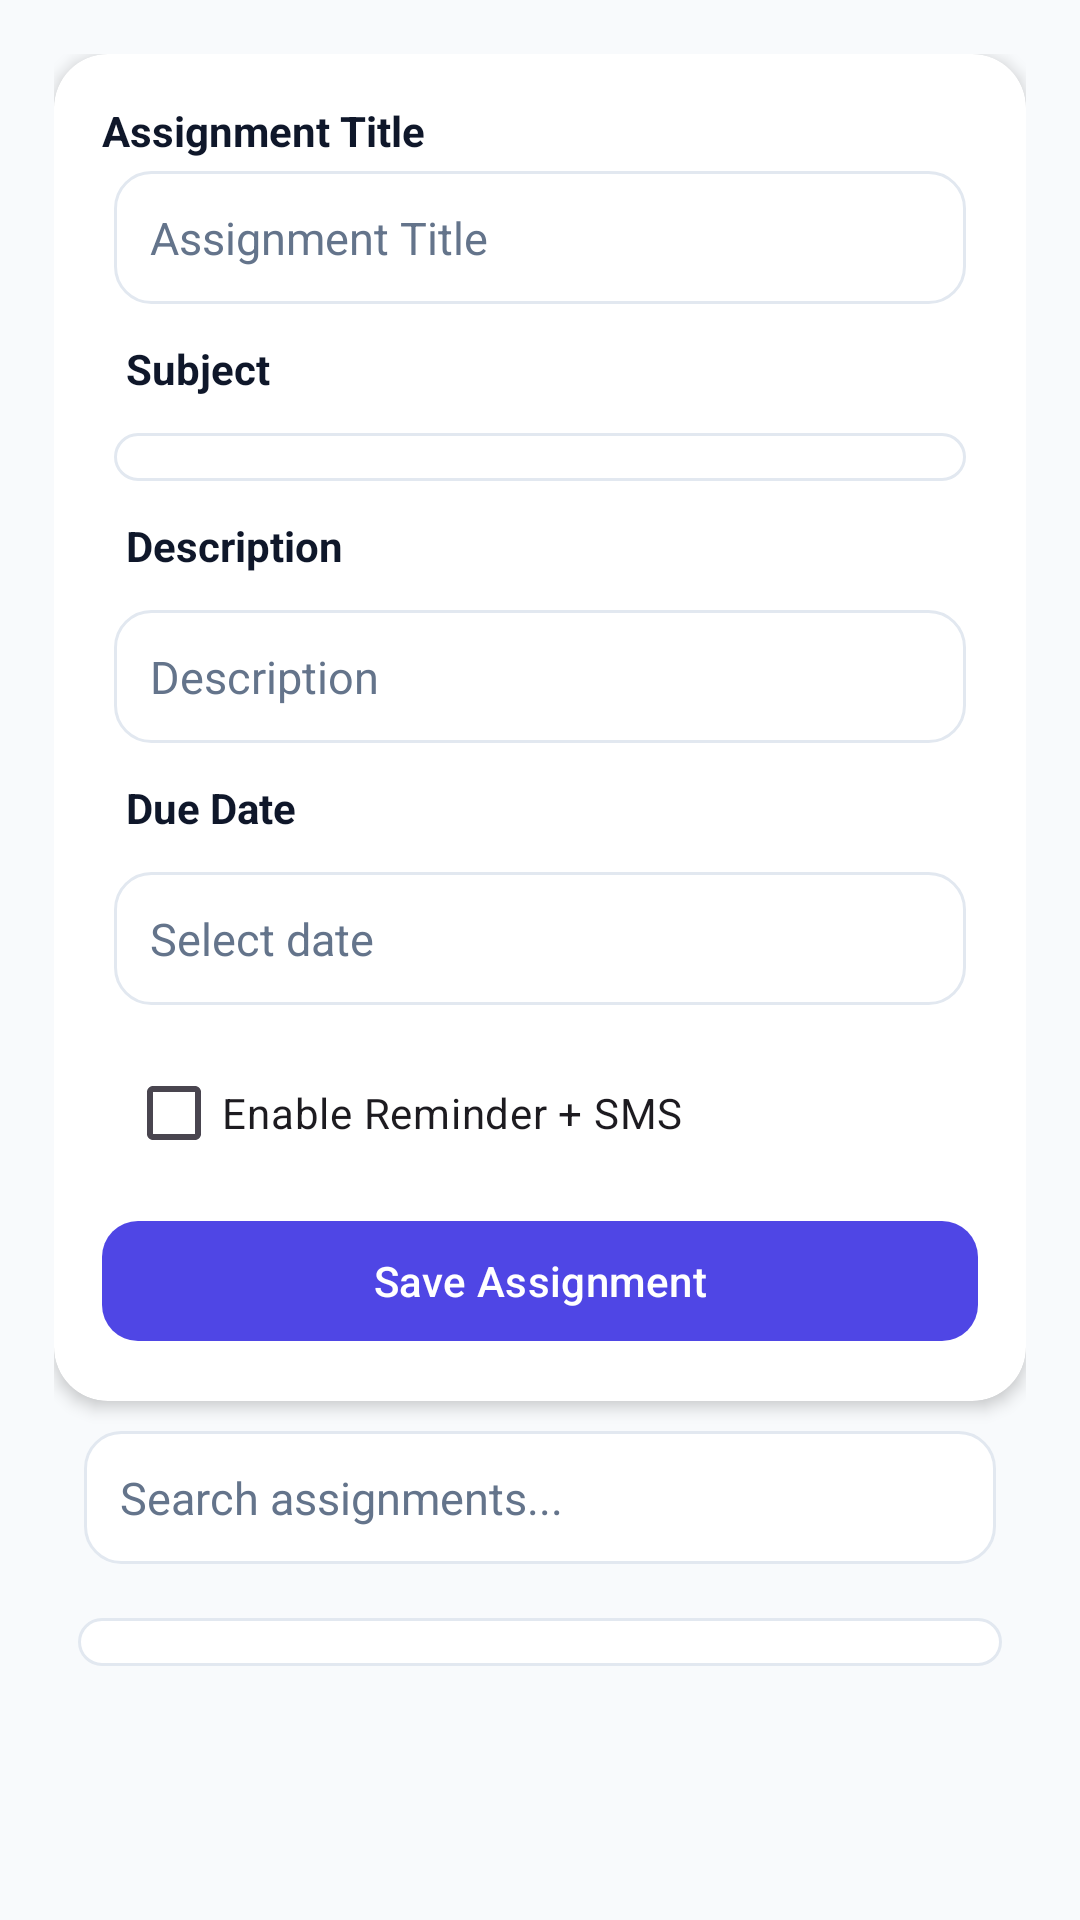

Write the Android layout XML for this screen, with the resource values it uses.
<!-- AndroidManifest.xml: application theme Theme.AcadMate -->
<!-- res/layout/activity_assignment.xml -->
<?xml version="1.0" encoding="utf-8"?>
<LinearLayout xmlns:android="http://schemas.android.com/apk/res/android"
    xmlns:app="http://schemas.android.com/apk/res-auto"
    android:layout_width="match_parent"
    android:layout_height="match_parent"
    android:background="@color/bg_main"
    android:fitsSystemWindows="true"
    android:orientation="vertical"
    android:padding="18dp">

    <androidx.cardview.widget.CardView
        android:id="@+id/cardAssignmentEntry"
        android:layout_width="match_parent"
        android:layout_height="wrap_content"
        app:cardBackgroundColor="@color/bg_surface"
        app:cardCornerRadius="18dp"
        app:cardElevation="3dp">

        <LinearLayout
            android:layout_width="match_parent"
            android:layout_height="wrap_content"
            android:orientation="vertical"
            android:padding="16dp">

            <TextView
                android:layout_width="match_parent"
                android:layout_height="wrap_content"
                android:text="Assignment Title"
                android:textColor="@color/text_primary"
                android:textStyle="bold" />

            <EditText
                android:id="@+id/etTitle"
                android:layout_width="match_parent"
                android:layout_height="wrap_content"
                android:layout_margin="4dp"
                style="@style/Widget.AcadMate.Input"
                android:hint="Assignment Title" />

            <TextView
                android:layout_width="match_parent"
                android:layout_height="wrap_content"
                android:layout_margin="8dp"
                android:text="Subject"
                android:textColor="@color/text_primary"
                android:textStyle="bold" />

            <Spinner
                android:id="@+id/spinnerSubject"
                android:layout_width="match_parent"
                android:layout_height="wrap_content"
                android:layout_margin="4dp"
                android:background="@drawable/bg_spinner_surface" />

            <TextView
                android:layout_width="match_parent"
                android:layout_height="wrap_content"
                android:layout_margin="8dp"
                android:text="Description"
                android:textColor="@color/text_primary"
                android:textStyle="bold" />

            <EditText
                android:id="@+id/etDescription"
                android:layout_width="match_parent"
                android:layout_height="wrap_content"
                android:layout_margin="4dp"
                style="@style/Widget.AcadMate.Input"
                android:hint="Description" />

            <TextView
                android:layout_width="match_parent"
                android:layout_height="wrap_content"
                android:layout_margin="8dp"
                android:text="Due Date"
                android:textColor="@color/text_primary"
                android:textStyle="bold" />

            <EditText
                android:id="@+id/etDueDate"
                android:layout_width="match_parent"
                android:layout_height="wrap_content"
                android:layout_margin="4dp"
                style="@style/Widget.AcadMate.Input"
                android:focusable="false"
                android:clickable="true"
                android:hint="Select date"
                android:inputType="none" />

            <CheckBox
                android:id="@+id/cbReminder"
                android:layout_width="wrap_content"
                android:layout_height="wrap_content"
                android:layout_margin="8dp"
                android:buttonTint="@color/brand_accent"
                android:text="Enable Reminder + SMS" />

            <com.google.android.material.button.MaterialButton
                android:id="@+id/btnSaveAssignment"
                android:layout_width="match_parent"
                android:layout_height="wrap_content"
                android:text="Save Assignment"
                android:textAllCaps="false"
                app:backgroundTint="@color/brand_primary"
                app:cornerRadius="12dp"
                app:rippleColor="@color/brand_primary_dark" />
        </LinearLayout>
    </androidx.cardview.widget.CardView>

    <EditText
        android:id="@+id/etSearchAssignments"
        android:layout_width="match_parent"
        android:layout_height="wrap_content"
        android:layout_margin="10dp"
        style="@style/Widget.AcadMate.Input"
        android:hint="Search assignments..." />

    <Spinner
        android:id="@+id/spinnerAssignmentFilter"
        android:layout_width="match_parent"
        android:layout_height="wrap_content"
        android:layout_margin="8dp"
        android:background="@drawable/bg_spinner_surface" />

    <ListView
        android:id="@+id/listAssignments"
        android:layout_width="match_parent"
        android:layout_height="0dp"
        android:layout_margin="12dp"
        android:layout_weight="1"
        android:layoutAnimation="@anim/layout_staggered_in"
        android:divider="@android:color/transparent"
        android:dividerHeight="0dp"
        android:clipToPadding="false"
        android:paddingBottom="8dp" />

</LinearLayout>
<!-- resources referenced by this layout -->
<resources>
  <color name="bg_main">#F8FAFC</color>
  <color name="bg_surface">#FFFFFF</color>
  <color name="brand_accent">#06B6D4</color>
  <color name="brand_primary">#4F46E5</color>
  <color name="brand_primary_dark">#4338CA</color>
  <color name="text_primary">#0F172A</color>
  <!-- drawable bg_spinner_surface (drawable) -->
  <?xml version="1.0" encoding="utf-8"?>
  <shape xmlns:android="http://schemas.android.com/apk/res/android" android:shape="rectangle">
      <solid android:color="@color/bg_surface" />
      <stroke
          android:width="1dp"
          android:color="@color/border_soft" />
      <corners android:radius="12dp" />
      <padding
          android:left="10dp"
          android:top="8dp"
          android:right="10dp"
          android:bottom="8dp" />
  </shape>
  <style name="Widget.AcadMate.Input" parent="">
          <item name="android:background">@drawable/bg_field_surface</item>
          <item name="android:textColor">@color/text_primary</item>
          <item name="android:textColorHint">@color/text_secondary</item>
          <item name="android:textSize">15sp</item>
          <item name="android:padding">12dp</item>
      </style>
  <style name="Theme.AcadMate" parent="Base.Theme.AcadMate" />
  <color name="border_soft">#E2E8F0</color>
  <!-- drawable bg_field_surface (drawable) -->
  <?xml version="1.0" encoding="utf-8"?>
  <shape xmlns:android="http://schemas.android.com/apk/res/android" android:shape="rectangle">
      <solid android:color="@color/bg_surface" />
      <stroke
          android:width="1dp"
          android:color="@color/border_soft" />
      <corners android:radius="12dp" />
      <padding
          android:left="12dp"
          android:top="10dp"
          android:right="12dp"
          android:bottom="10dp" />
  </shape>
  <color name="text_secondary">#64748B</color>
  <style name="Base.Theme.AcadMate" parent="Theme.Material3.DayNight">
          <item name="colorPrimary">@color/brand_primary</item>
          <item name="colorOnPrimary">@color/white</item>
          <item name="colorPrimaryContainer">@color/brand_primary_dark</item>
          <item name="colorOnPrimaryContainer">@color/white</item>
          <item name="windowActionBarOverlay">false</item>
          <item name="android:colorBackground">@color/bg_main</item>
          <item name="colorSurface">@color/bg_surface</item>
          <item name="android:statusBarColor">@color/brand_primary_dark</item>
          <item name="android:navigationBarColor">@color/bg_surface</item>
          <item name="android:windowLightStatusBar">false</item>
          <item name="android:windowBackground">@color/bg_main</item>
      </style>
  <color name="white">#FFFFFFFF</color>
</resources>
